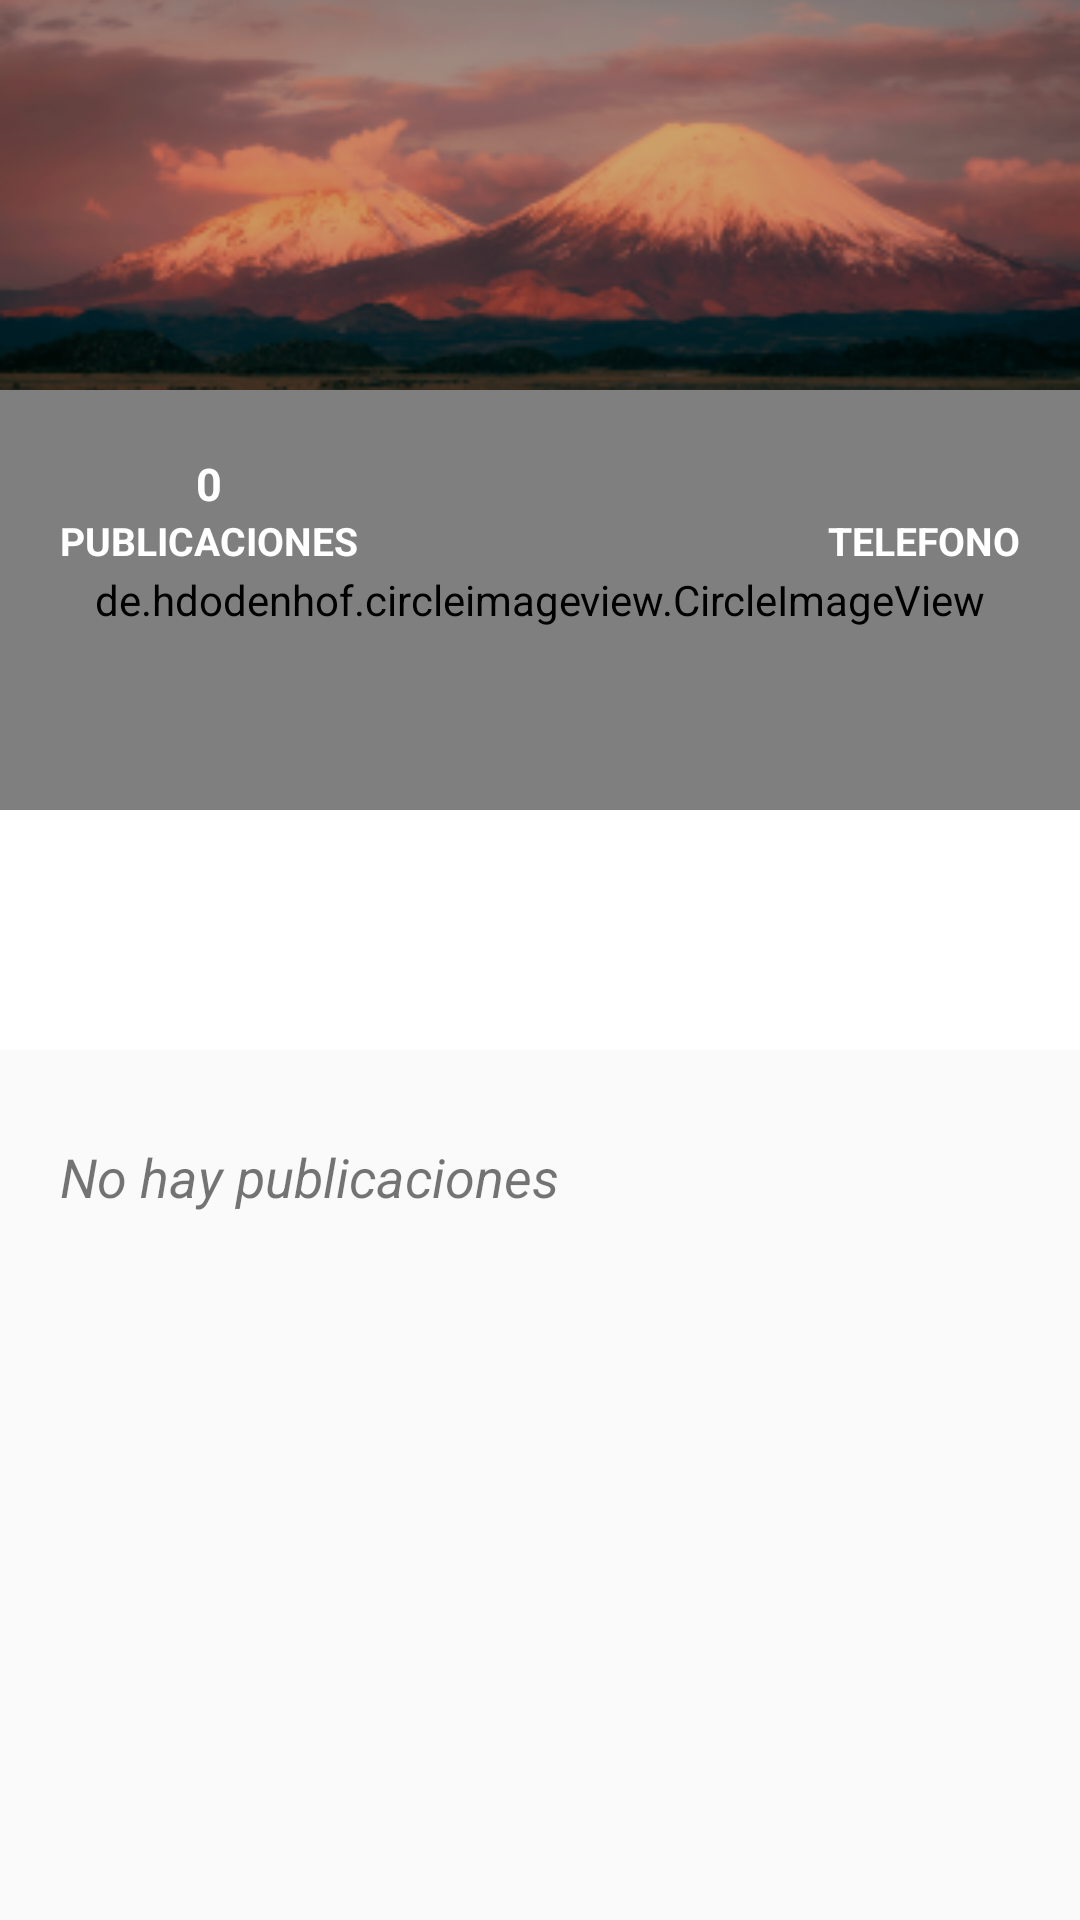

Layout XML and referenced resources for this Android screen:
<!-- AndroidManifest.xml: application theme Theme.SocialMediaGamer -->
<!-- res/layout/fragment_profile.xml -->
<?xml version="1.0" encoding="utf-8"?>
<androidx.coordinatorlayout.widget.CoordinatorLayout xmlns:android="http://schemas.android.com/apk/res/android"
    xmlns:tools="http://schemas.android.com/tools"
    android:layout_width="match_parent"
    android:layout_height="match_parent"
    xmlns:app="http://schemas.android.com/apk/res-auto"
    tools:context=".fragments.FiltersFragment">

    <com.google.android.material.appbar.AppBarLayout
        android:layout_width="match_parent"
        android:layout_height="350dp"
        android:theme="@style/ThemeOverlay.AppCompat.Dark.ActionBar"
        >

        <com.google.android.material.appbar.CollapsingToolbarLayout
            android:layout_width="match_parent"
            android:layout_height="match_parent"
            app:layout_scrollFlags="scroll|exitUntilCollapsed"

            >

            <FrameLayout
                android:layout_width="match_parent"
                android:layout_height="match_parent"
                android:background="@color/white">

                <View
                    android:layout_width="match_parent"
                    android:layout_height="200dp"
                    android:background="@color/black" />

                <ImageView
                    android:id="@+id/imageViewCover"
                    android:layout_width="match_parent"
                    android:layout_height="200dp"
                    android:src="@mipmap/ic_cover_photo_foreground"
                    android:scaleType="centerCrop"
                    android:alpha="0.8"
                    app:layout_collapseMode="parallax"
                    android:transitionName="@string/transtitionname_picture"/>

                <de.hdodenhof.circleimageview.CircleImageView
                    android:id="@+id/circleImageProfile"
                    android:layout_width="match_parent"
                    android:layout_height="140dp"
                    android:src="@drawable/ic_person"
                    app:civ_circle_background_color="@color/colorGrayLight"
                    android:layout_marginTop="130dp"
                    app:civ_border_color="@color/white"
                    app:civ_border_width="5dp"
                    />

                <LinearLayout
                    android:layout_width="wrap_content"
                    android:layout_height="wrap_content"
                    android:orientation="vertical"
                    android:layout_gravity="center|right"
                    android:layout_marginRight="20dp"
                    android:layout_marginBottom="5dp"
                    android:gravity="center">

                    <TextView
                        android:id="@+id/textViewphone"
                        android:layout_width="wrap_content"
                        android:layout_height="wrap_content"
                        android:text=""
                        android:textColor="@color/white"
                        android:textStyle="bold"
                        android:textSize="15dp" />

                    <TextView
                        android:layout_width="wrap_content"
                        android:layout_height="wrap_content"
                        android:text="TELEFONO"
                        android:textColor="@color/white"
                        android:textStyle="bold"
                        android:textSize="13dp" />


                </LinearLayout>

                <LinearLayout
                    android:layout_width="wrap_content"
                    android:layout_height="wrap_content"
                    android:orientation="vertical"
                    android:layout_gravity="center|left"
                    android:layout_marginLeft="20dp"
                    android:layout_marginBottom="5dp"
                    android:gravity="center">

                    <TextView
                        android:id="@+id/textViewPostNumber"
                        android:layout_width="wrap_content"
                        android:layout_height="wrap_content"
                        android:text="0"
                        android:textColor="@color/white"
                        android:textStyle="bold"
                        android:textSize="15dp" />

                    <TextView
                        android:layout_width="wrap_content"
                        android:layout_height="wrap_content"
                        android:text="PUBLICACIONES"
                        android:textColor="@color/white"
                        android:textStyle="bold"
                        android:textSize="13dp" />


                </LinearLayout>

                <LinearLayout
                    android:layout_width="match_parent"
                    android:layout_height="wrap_content"
                    android:orientation="vertical"
                    android:layout_gravity="bottom"
                    android:gravity="center">

                    <TextView
                        android:id="@+id/textViewUsername"
                        android:layout_width="wrap_content"
                        android:layout_height="wrap_content"
                        android:text=""
                        android:textColor="@color/colorSecundario"
                        android:textStyle="bold"
                        android:textSize="30dp" />

                    <TextView
                        android:id="@+id/textViewEmail"
                        android:layout_width="wrap_content"
                        android:layout_height="wrap_content"
                        android:text=""
                        android:textColor="@color/colorSecundario"
                        android:layout_marginTop="7dp"
                        android:textSize="20dp" />
                </LinearLayout>
            </FrameLayout>

        </com.google.android.material.appbar.CollapsingToolbarLayout>

    </com.google.android.material.appbar.AppBarLayout>

    <androidx.core.widget.NestedScrollView
        android:layout_width="match_parent"
        android:layout_height="match_parent"
        app:layout_behavior="@string/appbar_scrolling_view_behavior"
        android:layout_marginTop="20dp">

        <LinearLayout
            android:layout_width="match_parent"
            android:layout_height="match_parent"
            android:orientation="vertical">

            <TextView
                android:id="@+id/textViewPostExist"
                android:layout_width="wrap_content"
                android:layout_height="wrap_content"
                android:text="No hay publicaciones"
                android:layout_marginTop="10dp"
                android:layout_marginBottom="10dp"
                android:layout_marginLeft="20dp"
                android:layout_marginRight="20dp"
                android:textSize="18dp"
                android:textStyle="italic" />

            <androidx.recyclerview.widget.RecyclerView
                android:id="@+id/recyclerViewMyPost"
                android:layout_width="match_parent"
                android:layout_height="match_parent"
                app:layout_behavior="com.google.android.material.appbar.AppBarLayout$ScrollingViewBehavior"/>

        </LinearLayout>



    </androidx.core.widget.NestedScrollView>

</androidx.coordinatorlayout.widget.CoordinatorLayout>
<!-- resources referenced by this layout -->
<resources>
  <color name="black">#FF000000</color>
  <color name="colorGrayLight">#F1EFEF</color>
  <color name="colorSecundario">#2B0EB2</color>
  <color name="white">#FFFFFFFF</color>
  <!-- mipmap ic_cover_photo_foreground: png bitmap (mipmap-hdpi, 36653 bytes) -->
  <string name="transtitionname_picture">transitionnamepicture</string>
  <style name="Theme.SocialMediaGamer" parent="Theme.AppCompat.Light.NoActionBar">
          
          <item name="colorPrimary">@color/purple_500</item>
          <item name="colorPrimaryVariant">@color/black</item>
          <item name="colorOnPrimary">@color/white</item>
          
          <item name="colorSecondary">@color/teal_200</item>
          <item name="colorSecondaryVariant">@color/teal_700</item>
          <item name="colorOnSecondary">@color/black</item>
          
          <item name="android:statusBarColor" tools:targetApi="l">?attr/colorPrimaryVariant</item>
          
      </style>
  <color name="purple_500">#FF6200EE</color>
  <color name="teal_200">#FF03DAC5</color>
  <color name="teal_700">#FF018786</color>
</resources>
